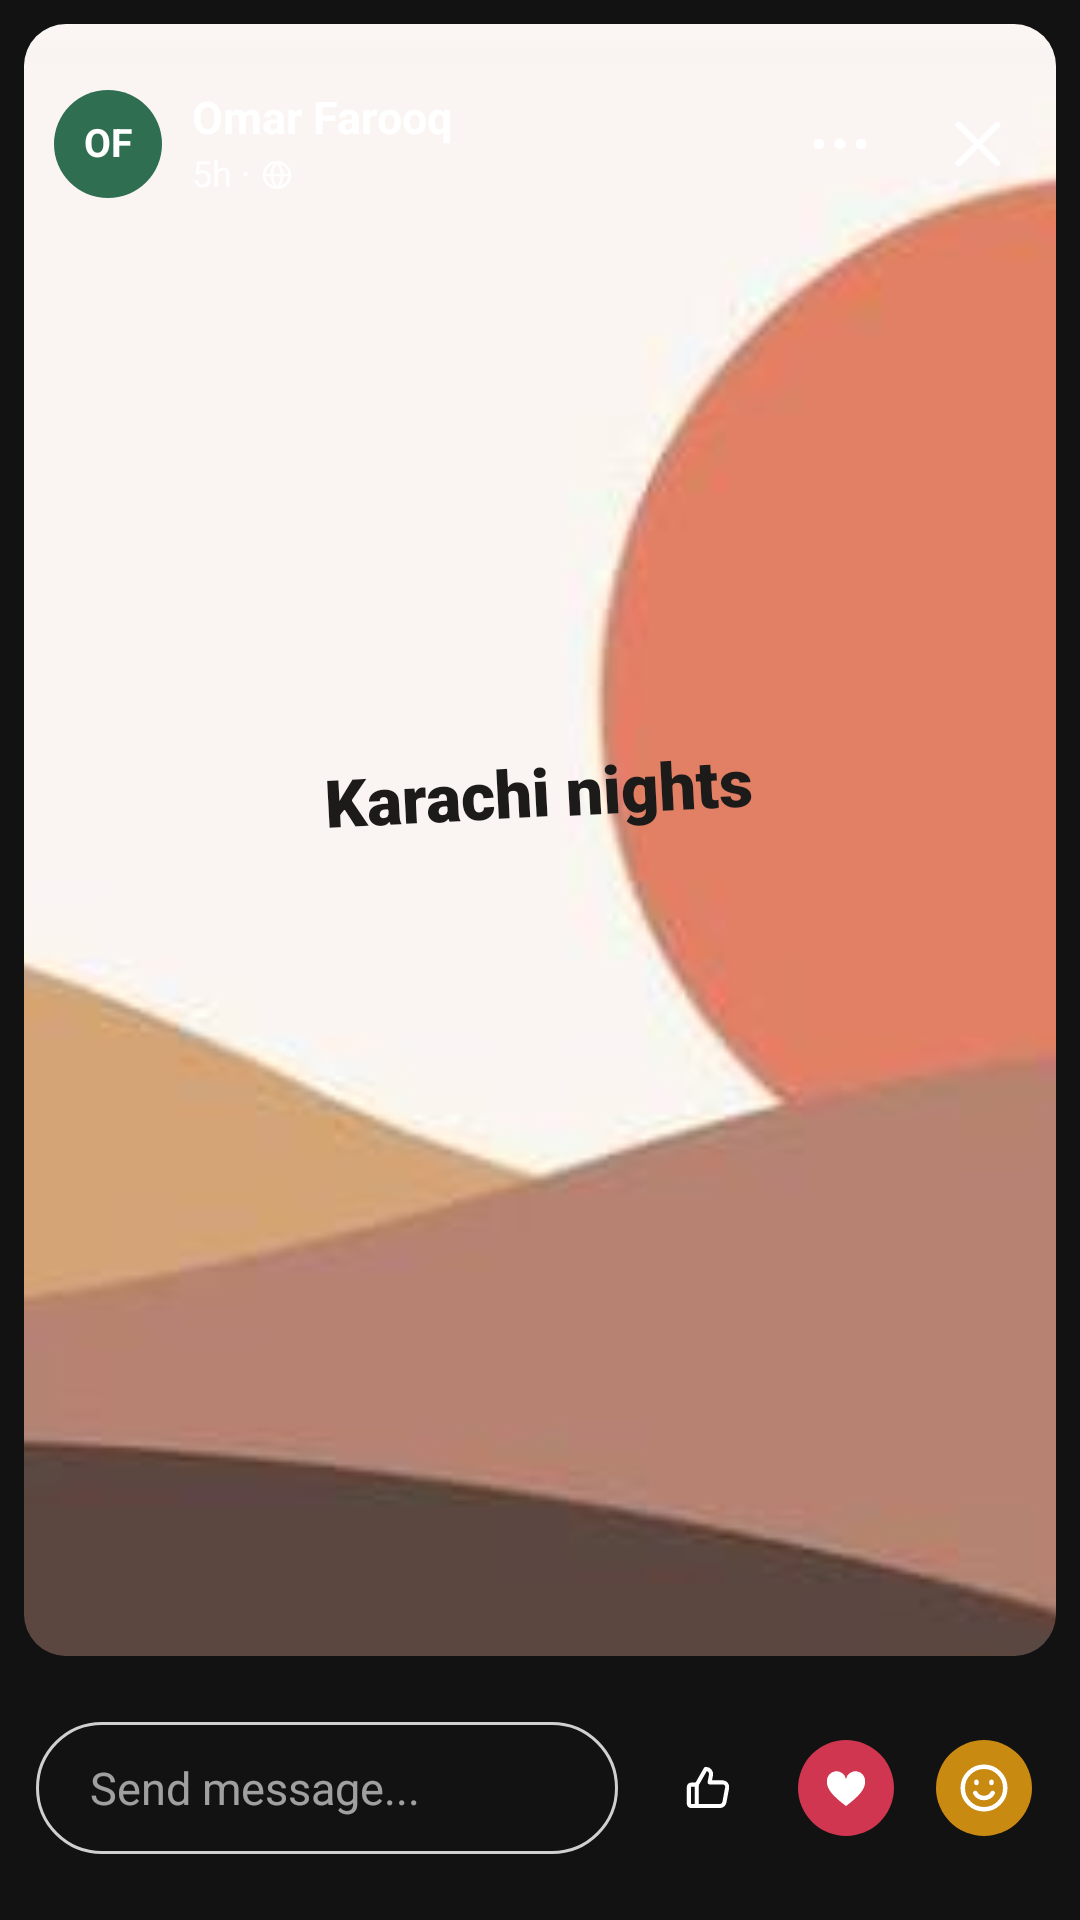

The Android layout XML behind this screen, and the referenced resources:
<!-- AndroidManifest.xml: application theme Theme.I210734 -->
<!-- res/layout/activity_story_viewer.xml -->
<?xml version="1.0" encoding="utf-8"?>
<LinearLayout
    xmlns:android="http://schemas.android.com/apk/res/android"
    xmlns:app="http://schemas.android.com/apk/res-auto"
    xmlns:tools="http://schemas.android.com/tools"
    android:id="@+id/main"
    android:layout_width="match_parent"
    android:layout_height="match_parent"
    android:background="@color/k_story_bg_dark"
    android:orientation="vertical"
    tools:context=".StoryViewerActivity">

    
    <FrameLayout
        android:id="@+id/storyFrame"
        android:layout_width="match_parent"
        android:layout_height="0dp"
        android:layout_marginStart="8dp"
        android:layout_marginTop="8dp"
        android:layout_marginEnd="8dp"
        android:layout_weight="1"
        android:background="@drawable/story_k_bg_frame"
        android:clipToOutline="true"
        tools:targetApi="s">

        <ImageView
            android:id="@+id/storyMedia"
            android:layout_width="match_parent"
            android:layout_height="match_parent"
            android:contentDescription="Story"
            android:scaleType="centerCrop"
            android:src="@drawable/landscape1" />

        
        <VideoView
            android:id="@+id/storyVideo"
            android:layout_width="match_parent"
            android:layout_height="match_parent"
            android:layout_gravity="center"
            android:contentDescription="Story video"
            android:visibility="gone" />

        <LinearLayout
            android:layout_width="match_parent"
            android:layout_height="match_parent"
            android:orientation="vertical">

            
            <LinearLayout
                android:id="@+id/progressContainer"
                android:layout_width="match_parent"
                android:layout_height="3dp"
                android:layout_marginStart="10dp"
                android:layout_marginTop="9dp"
                android:layout_marginEnd="10dp"
                android:orientation="horizontal">

                <View
                    android:layout_width="0dp"
                    android:layout_height="match_parent"
                    android:layout_weight="1"
                    android:background="@drawable/story_k_bg_progress_fill" />

                <View
                    android:layout_width="0dp"
                    android:layout_height="match_parent"
                    android:layout_marginStart="4dp"
                    android:layout_weight="1"
                    android:background="@drawable/story_k_bg_progress_fill" />

                <LinearLayout
                    android:layout_width="0dp"
                    android:layout_height="match_parent"
                    android:layout_marginStart="4dp"
                    android:layout_weight="1"
                    android:background="@drawable/story_k_bg_progress_track"
                    android:orientation="horizontal">

                    <View
                        android:layout_width="0dp"
                        android:layout_height="match_parent"
                        android:layout_weight="1"
                        android:background="@drawable/story_k_bg_progress_fill" />

                    <Space
                        android:layout_width="0dp"
                        android:layout_height="match_parent"
                        android:layout_weight="1" />
                </LinearLayout>

                <View
                    android:layout_width="0dp"
                    android:layout_height="match_parent"
                    android:layout_marginStart="4dp"
                    android:layout_weight="1"
                    android:background="@drawable/story_k_bg_progress_track" />
            </LinearLayout>

            
            <LinearLayout
                android:id="@+id/storyHeader"
                android:layout_width="match_parent"
                android:layout_height="wrap_content"
                android:gravity="center_vertical"
                android:orientation="horizontal"
                android:paddingStart="10dp"
                android:paddingTop="10dp"
                android:paddingEnd="10dp">

                <TextView
                    android:id="@+id/storyAuthorInitials"
                    style="@style/Kinnect.Text.AvatarInitials"
                    android:layout_width="36dp"
                    android:layout_height="36dp"
                    android:background="@drawable/k_bg_circle_green"
                    android:includeFontPadding="false"
                    android:text="OF"
                    android:textSize="13sp" />

                <LinearLayout
                    android:layout_width="0dp"
                    android:layout_height="wrap_content"
                    android:layout_marginStart="10dp"
                    android:layout_weight="1"
                    android:orientation="vertical">

                    <TextView
                        android:id="@+id/storyAuthorName"
                        android:layout_width="wrap_content"
                        android:layout_height="wrap_content"
                        android:ellipsize="end"
                        android:includeFontPadding="false"
                        android:maxLines="1"
                        android:text="Omar Farooq"
                        android:textColor="@color/white"
                        android:textSize="15sp"
                        android:textStyle="bold" />

                    <LinearLayout
                        android:layout_width="wrap_content"
                        android:layout_height="wrap_content"
                        android:layout_marginTop="3dp"
                        android:gravity="center_vertical"
                        android:orientation="horizontal">

                        <TextView
                            android:id="@+id/storyTime"
                            android:layout_width="wrap_content"
                            android:layout_height="wrap_content"
                            android:includeFontPadding="false"
                            android:text="5h"
                            android:textColor="#E6FFFFFF"
                            android:textSize="12sp" />

                        <TextView
                            android:layout_width="wrap_content"
                            android:layout_height="wrap_content"
                            android:includeFontPadding="false"
                            android:text=" · "
                            android:textColor="#E6FFFFFF"
                            android:textSize="12sp" />

                        <ImageView
                            android:layout_width="12dp"
                            android:layout_height="12dp"
                            android:contentDescription="Public"
                            android:src="@drawable/k_ic_globe"
                            app:tint="#E6FFFFFF" />
                    </LinearLayout>
                </LinearLayout>

                <ImageView
                    android:id="@+id/moreOptionsBtn"
                    android:layout_width="32dp"
                    android:layout_height="32dp"
                    android:contentDescription="More"
                    android:padding="4dp"
                    android:src="@drawable/k_ic_more"
                    app:tint="@color/white" />

                <ImageView
                    android:id="@+id/closeStoryBtn"
                    android:layout_width="32dp"
                    android:layout_height="32dp"
                    android:layout_marginStart="14dp"
                    android:clickable="true"
                    android:contentDescription="Close"
                    android:focusable="true"
                    android:padding="3dp"
                    android:src="@drawable/k_ic_close"
                    app:tint="@color/white" />
            </LinearLayout>

            <Space
                android:layout_width="1dp"
                android:layout_height="0dp"
                android:layout_weight="2" />

            
            <TextView
                android:id="@+id/storyTextLabel"
                android:layout_width="wrap_content"
                android:layout_height="wrap_content"
                android:layout_gravity="center_horizontal"
                android:layout_marginStart="24dp"
                android:layout_marginEnd="24dp"
                android:background="@drawable/story_k_bg_label_white"
                android:fontFamily="sans-serif-black"
                android:gravity="center"
                android:includeFontPadding="false"
                android:paddingStart="16dp"
                android:paddingTop="10dp"
                android:paddingEnd="16dp"
                android:paddingBottom="10dp"
                android:rotation="-3"
                android:text="Karachi nights"
                android:textColor="@color/k_text_primary"
                android:textSize="22sp"
                android:textStyle="bold" />

            <Space
                android:layout_width="1dp"
                android:layout_height="0dp"
                android:layout_weight="3" />
        </LinearLayout>
    </FrameLayout>

    
    <LinearLayout
        android:id="@+id/storyBottomBar"
        android:layout_width="match_parent"
        android:layout_height="wrap_content"
        android:gravity="center_vertical"
        android:orientation="horizontal"
        android:paddingStart="12dp"
        android:paddingTop="22dp"
        android:paddingEnd="16dp"
        android:paddingBottom="22dp">

        <EditText
            android:id="@+id/replyInput"
            android:layout_width="0dp"
            android:layout_height="44dp"
            android:layout_weight="1"
            android:background="@drawable/story_k_bg_pill_outline_white"
            android:hint="Send message..."
            android:importantForAutofill="no"
            android:inputType="textShortMessage"
            android:maxLines="1"
            android:paddingStart="18dp"
            android:paddingEnd="18dp"
            android:textColor="@color/white"
            android:textColorHint="#99FFFFFF"
            android:textSize="15sp" />

        <ImageView
            android:id="@+id/likeStoryBtn"
            android:layout_width="32dp"
            android:layout_height="32dp"
            android:layout_marginStart="14dp"
            android:background="@drawable/k_bg_circle_teal"
            android:contentDescription="Like"
            android:padding="7dp"
            android:src="@drawable/k_ic_like"
            app:tint="@color/white" />

        <ImageView
            android:id="@+id/likeStoryBtn2"
            android:layout_width="32dp"
            android:layout_height="32dp"
            android:layout_marginStart="14dp"
            android:background="@drawable/story_k_bg_circle_love"
            android:contentDescription="Love"
            android:padding="7dp"
            android:src="@drawable/k_ic_heart_filled"
            app:tint="@color/white" />

        <ImageView
            android:id="@+id/shareStoryBtn"
            android:layout_width="32dp"
            android:layout_height="32dp"
            android:layout_marginStart="14dp"
            android:background="@drawable/story_k_bg_circle_yellow"
            android:contentDescription="Haha"
            android:padding="6dp"
            android:src="@drawable/k_ic_smile"
            app:tint="@color/white" />
    </LinearLayout>

</LinearLayout>
<!-- resources referenced by this layout -->
<resources>
  <color name="k_story_bg_dark">#121212</color>
  <color name="k_text_primary">#1C1B1A</color>
  <color name="white">#FFFFFFFF</color>
  <!-- drawable k_bg_circle_green (drawable) -->
  <?xml version="1.0" encoding="utf-8"?>
  <shape xmlns:android="http://schemas.android.com/apk/res/android" android:shape="oval">
      <solid android:color="@color/k_avatar_green" />
  </shape>
  <!-- drawable k_ic_close (drawable) -->
  <?xml version="1.0" encoding="utf-8"?>
  <vector xmlns:android="http://schemas.android.com/apk/res/android" android:width="24dp" android:height="24dp" android:viewportWidth="24" android:viewportHeight="24">
      <path android:pathData="M6,6 L18,18" android:strokeColor="#1C1B1A" android:strokeWidth="1.8" android:strokeLineCap="round" android:strokeLineJoin="round" android:fillColor="#00000000" />
      <path android:pathData="M18,6 L6,18" android:strokeColor="#1C1B1A" android:strokeWidth="1.8" android:strokeLineCap="round" android:strokeLineJoin="round" android:fillColor="#00000000" />
  </vector>
  <!-- drawable k_ic_heart_filled (drawable) -->
  <?xml version="1.0" encoding="utf-8"?>
  <vector xmlns:android="http://schemas.android.com/apk/res/android" android:width="24dp" android:height="24dp" android:viewportWidth="24" android:viewportHeight="24">
      <path android:pathData="M12,20 C6,15.5 3.5,12.5 3.5,9.2 a4.3,4.3 0 0 1 8.5,-1.2 a4.3,4.3 0 0 1 8.5,1.2 c0,3.3 -2.5,6.3 -8.5,10.8 Z" android:fillColor="#1C1B1A" />
  </vector>
  <!-- drawable k_ic_more (drawable) -->
  <?xml version="1.0" encoding="utf-8"?>
  <vector xmlns:android="http://schemas.android.com/apk/res/android" android:width="24dp" android:height="24dp" android:viewportWidth="24" android:viewportHeight="24">
      <path android:pathData="M5,10.2 a1.8,1.8 0 1 0 0,3.6 a1.8,1.8 0 0 0 0,-3.6 Z" android:fillColor="#1C1B1A" />
      <path android:pathData="M12,10.2 a1.8,1.8 0 1 0 0,3.6 a1.8,1.8 0 0 0 0,-3.6 Z" android:fillColor="#1C1B1A" />
      <path android:pathData="M19,10.2 a1.8,1.8 0 1 0 0,3.6 a1.8,1.8 0 0 0 0,-3.6 Z" android:fillColor="#1C1B1A" />
  </vector>
  <!-- drawable story_k_bg_circle_love (drawable) -->
  <?xml version="1.0" encoding="utf-8"?>
  <shape xmlns:android="http://schemas.android.com/apk/res/android" android:shape="oval">
      <solid android:color="@color/k_reaction_love" />
  </shape>
  <!-- drawable story_k_bg_circle_yellow (drawable) -->
  <?xml version="1.0" encoding="utf-8"?>
  <shape xmlns:android="http://schemas.android.com/apk/res/android" android:shape="oval">
      <solid android:color="@color/k_reaction_yellow" />
  </shape>
  <!-- drawable story_k_bg_frame (drawable) -->
  <?xml version="1.0" encoding="utf-8"?>
  <shape xmlns:android="http://schemas.android.com/apk/res/android" android:shape="rectangle">
      <solid android:color="#2A2826" />
      <corners android:radius="14dp" />
  </shape>
  <!-- drawable story_k_bg_pill_outline_white (drawable) -->
  <?xml version="1.0" encoding="utf-8"?>
  <shape xmlns:android="http://schemas.android.com/apk/res/android" android:shape="rectangle">
      <solid android:color="#00000000" />
      <corners android:radius="24dp" />
      <stroke android:width="1dp" android:color="#CCFFFFFF" />
  </shape>
  <style name="Kinnect.Text.AvatarInitials">
          <item name="android:textColor">@color/white</item>
          <item name="android:textStyle">bold</item>
          <item name="android:gravity">center</item>
          <item name="android:textSize">16sp</item>
      </style>
  <style name="Theme.I210734" parent="Base.Theme.I210734" />
  <color name="k_avatar_green">#2F6E50</color>
  <color name="k_reaction_love">#D0364F</color>
  <color name="k_reaction_yellow">#C98A12</color>
  <style name="Base.Theme.I210734" parent="Theme.Material3.DayNight.NoActionBar">
          
          
      </style>
</resources>
